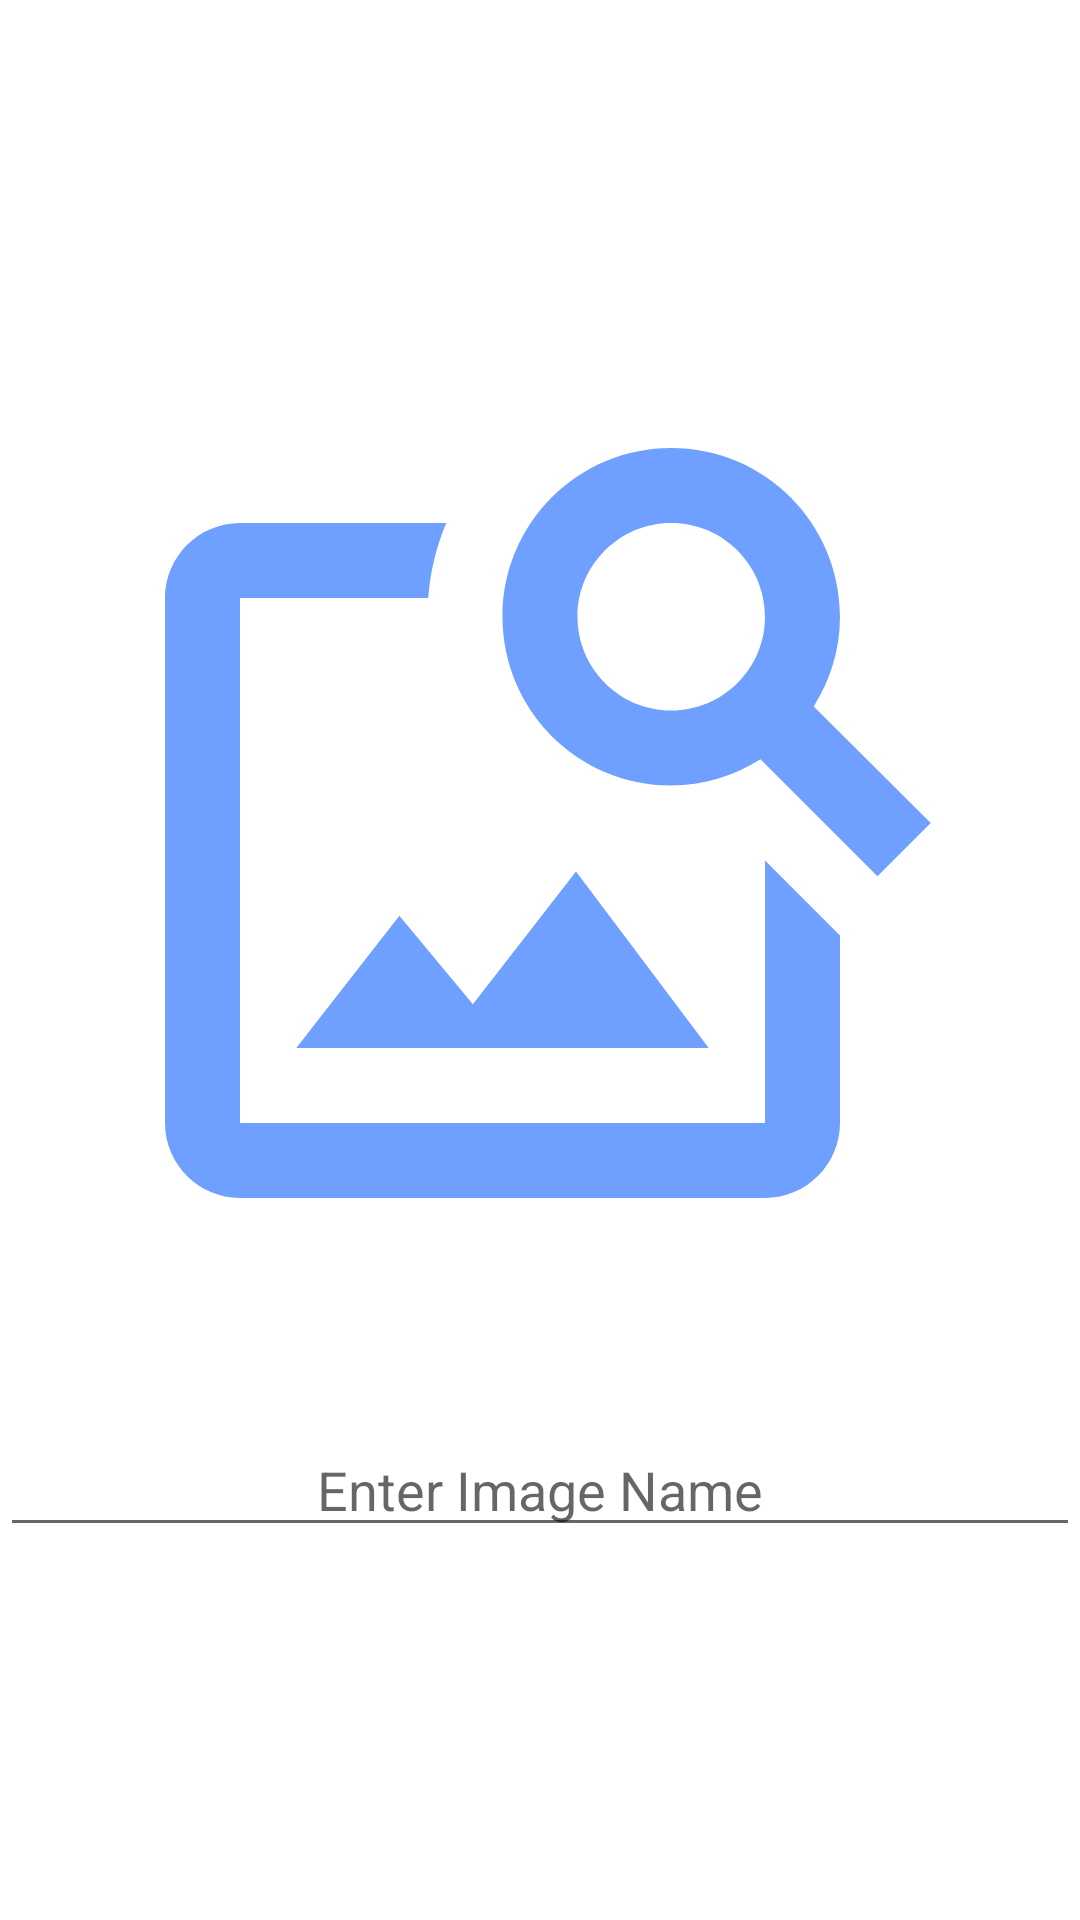

Produce the Android XML layout that renders to this screen, including the resource entries it uses.
<!-- AndroidManifest.xml: application theme Theme.Oblig1Dat153 -->
<!-- res/layout/name_window.xml -->
<?xml version="1.0" encoding="utf-8"?>
<LinearLayout xmlns:android="http://schemas.android.com/apk/res/android"
    android:layout_width="match_parent"
    android:layout_height="match_parent"
    android:gravity="center"
    android:orientation="vertical">

    <ImageView
        android:id="@+id/image"
        android:layout_width="300sp"
        android:layout_height="300sp"
        android:src="@drawable/d_i"
        android:layout_marginBottom="50dp"
        />

    <EditText
        android:id="@+id/name"
        android:layout_width="match_parent"
        android:layout_height="wrap_content"
        android:hint="Enter Image Name"
        android:gravity="center"
        />

</LinearLayout>
<!-- resources referenced by this layout -->
<resources>
  <!-- drawable d_i (drawable) -->
  <vector android:height="700dp" android:tint="#6FA0FF"
      android:viewportHeight="24" android:viewportWidth="24"
      android:width="700dp" xmlns:android="http://schemas.android.com/apk/res/android">
      <path android:fillColor="@android:color/white" android:pathData="M18,13v7L4,20L4,6h5.02c0.05,-0.71 0.22,-1.38 0.48,-2L4,4c-1.1,0 -2,0.9 -2,2v14c0,1.1 0.9,2 2,2h14c1.1,0 2,-0.9 2,-2v-5l-2,-2zM16.5,18h-11l2.75,-3.53 1.96,2.36 2.75,-3.54zM19.3,8.89c0.44,-0.7 0.7,-1.51 0.7,-2.39C20,4.01 17.99,2 15.5,2S11,4.01 11,6.5s2.01,4.5 4.49,4.5c0.88,0 1.7,-0.26 2.39,-0.7L21,13.42 22.42,12 19.3,8.89zM15.5,9C14.12,9 13,7.88 13,6.5S14.12,4 15.5,4 18,5.12 18,6.5 16.88,9 15.5,9z"/>
  </vector>
  <style name="Theme.Oblig1Dat153" parent="Theme.MaterialComponents.DayNight.DarkActionBar">
          
          <item name="colorPrimary">@color/bar_color</item>
          <item name="colorPrimaryVariant">@color/bar_color</item>
          <item name="colorOnPrimary">@color/white</item>
          
          <item name="colorSecondary">@color/teal_200</item>
          <item name="colorSecondaryVariant">@color/teal_700</item>
          <item name="colorOnSecondary">@color/black</item>
          
          <item name="android:statusBarColor">?attr/colorPrimaryVariant</item>
          
      </style>
  <color name="bar_color">#F321D0</color>
  <color name="white">#FFFFFFFF</color>
  <color name="teal_200">#FF03DAC5</color>
  <color name="teal_700">#FF018786</color>
  <color name="black">#FF000000</color>
</resources>
